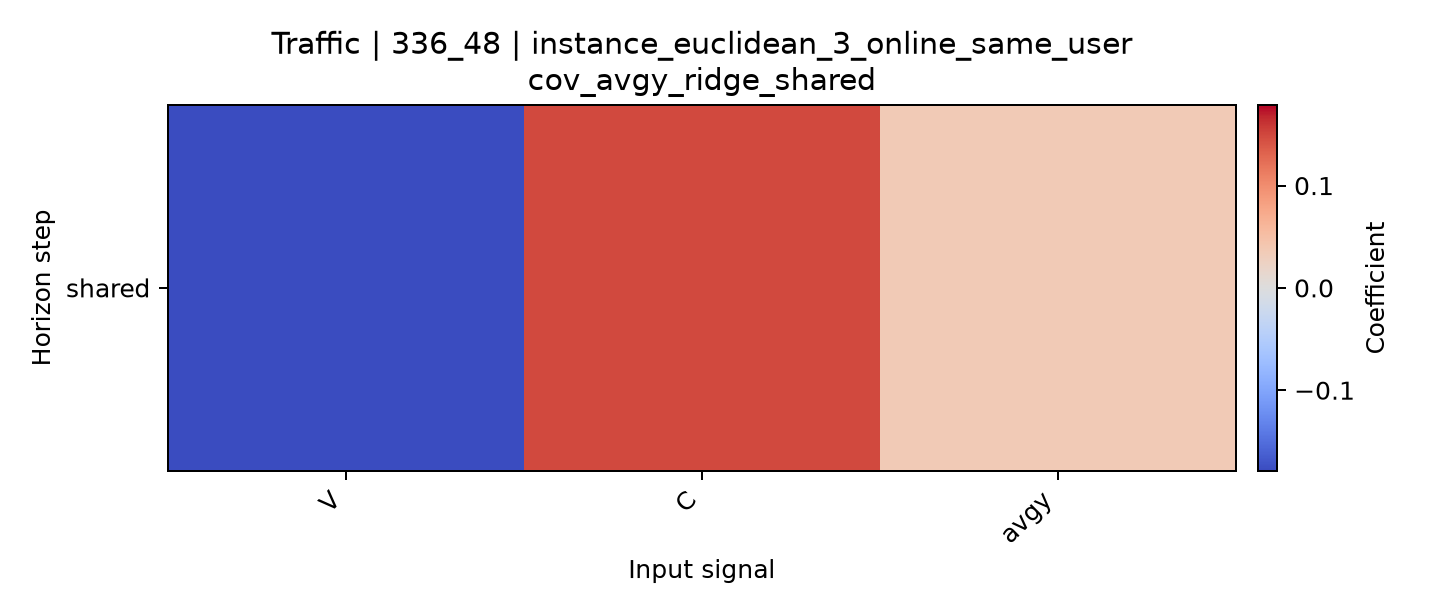

Data behind this chart, as committed beside it:
horizon, V, C, avgy
shared, -0.1787, 0.1481, 0.03567
